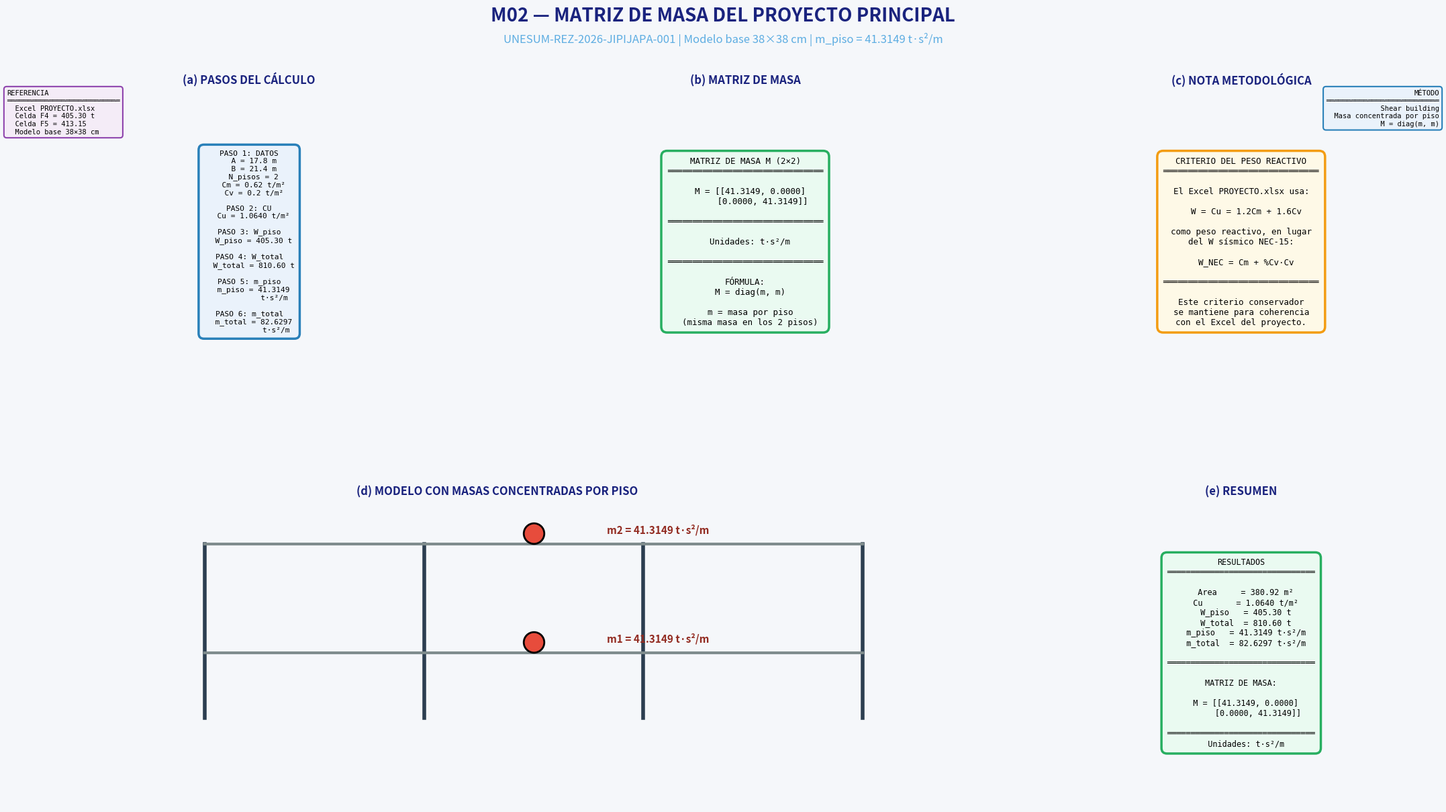

Python code for this plot:
# -*- coding: utf-8 -*-
"""
================================================================================
M02 — MATRIZ DE MASA DEL PROYECTO PRINCIPAL
================================================================================
AUTOR: Ing. Gery Lorenzo Marcillo Merino, Msc.
PROYECTO: UNESUM-REZ-2026-JIPIJAPA-001
OBJETIVO: Cálculo paso a paso de la masa del modelo base (38×38 cm)

NOTA METODOLÓGICA:
    El Excel PROYECTO.xlsx usa Cu = 1.2Cm + 1.6Cv como peso reactivo,
    en lugar del W sísmico NEC-15 (W = Cm + %Cv·Cv).
    Este criterio conservador se mantiene para coherencia con el Excel.

MÉTODO: Shear building
================================================================================
"""

import os
import sys
from datetime import datetime
import numpy as np

try:
    import matplotlib
    import matplotlib.pyplot as plt
    from matplotlib.gridspec import GridSpec
    from matplotlib.patches import FancyBboxPatch
except ImportError:
    print("Instale matplotlib: pip install matplotlib")
    sys.exit(1)

# ============================================================================
# 1. DATOS DEL PROYECTO (CONFIRMADOS)
# ============================================================================

A = 17.80           # m (LX_TOTAL)
B = 21.40           # m (LY_TOTAL)
N_PISOS = 2
He = 3.00           # m

Cm = 0.62           # t/m²
Cv = 0.20           # t/m²
pct_cv = 0          # %

g = 9.81            # m/s²

# ============================================================================
# 2. CÁLCULOS PASO A PASO
# ============================================================================

print("=" * 80)
print("M02 — MATRIZ DE MASA DEL PROYECTO PRINCIPAL")
print("=" * 80)

# Paso 1: Área
Area = A * B
print(f"\n  PASO 1: Area = A × B = {A} × {B} = {Area:.2f} m²")

# Paso 2: Carga última (criterio Excel)
Cu = 1.2 * Cm + 1.6 * Cv
print(f"\n  PASO 2: Cu = 1.2×{Cm} + 1.6×{Cv} = {Cu:.4f} t/m²")

# Paso 3: Peso reactivo por piso
W_piso = Cu * Area
print(f"\n  PASO 3: W_piso = Cu × Area = {Cu:.4f} × {Area:.2f} = {W_piso:.2f} t")

# Paso 4: Peso reactivo total
W_total = N_PISOS * W_piso
print(f"\n  PASO 4: W_total = {N_PISOS} × {W_piso:.2f} = {W_total:.2f} t")

# Paso 5: Masa por piso
m_piso = W_piso / g
print(f"\n  PASO 5: m_piso = W_piso / g = {W_piso:.2f} / {g} = {m_piso:.4f} t·s²/m")

# Paso 6: Masa total
m_total = N_PISOS * m_piso
print(f"\n  PASO 6: m_total = {N_PISOS} × {m_piso:.4f} = {m_total:.4f} t·s²/m")

# Paso 7: Matriz de masa
M_matriz = np.array([[m_piso, 0],
                      [0, m_piso]])
print(f"\n  PASO 7: Matriz M = diag({m_piso:.4f}, {m_piso:.4f}) t·s²/m")

print("\n" + "=" * 80)

# ============================================================================
# 3. FIGURA PRINCIPAL
# ============================================================================

fig = plt.figure(figsize=(22, 13))
fig.patch.set_facecolor('#f5f7fa')

fig.text(0.5, 0.975,
         'M02 — MATRIZ DE MASA DEL PROYECTO PRINCIPAL',
         ha='center', va='top', fontsize=20, fontweight='bold',
         color='#1a237e')
fig.text(0.5, 0.945,
         f'UNESUM-REZ-2026-JIPIJAPA-001 | Modelo base 38×38 cm | m_piso = {m_piso:.4f} t·s²/m',
         ha='center', va='top', fontsize=12,
         color='#5dade2', style='italic')

gs = GridSpec(2, 3, figure=fig, hspace=0.35, wspace=0.30,
              left=0.05, right=0.98, top=0.88, bottom=0.06)

# ============================================================================
# PANEL (a): PASOS
# ============================================================================

ax1 = fig.add_subplot(gs[0, 0])
ax1.set_xlim(0, 10); ax1.set_ylim(0, 10); ax1.axis('off')
ax1.set_title('(a) PASOS DEL CÁLCULO', fontsize=12, fontweight='bold', color='#1a237e')

pasos = (
    "PASO 1: DATOS\n"
    f"  A = {A} m\n"
    f"  B = {B} m\n"
    f"  N_pisos = {N_PISOS}\n"
    f"  Cm = {Cm} t/m²\n"
    f"  Cv = {Cv} t/m²\n\n"
    "PASO 2: CU\n"
    f"  Cu = {Cu:.4f} t/m²\n\n"
    "PASO 3: W_piso\n"
    f"  W_piso = {W_piso:.2f} t\n\n"
    "PASO 4: W_total\n"
    f"  W_total = {W_total:.2f} t\n\n"
    "PASO 5: m_piso\n"
    f"  m_piso = {m_piso:.4f}\n"
    "           t·s²/m\n\n"
    "PASO 6: m_total\n"
    f"  m_total = {m_total:.4f}\n"
    "            t·s²/m"
)

ax1.text(0.5, 0.5, pasos, transform=ax1.transAxes,
         ha='center', va='center', fontsize=8, family='monospace',
         bbox=dict(boxstyle='round,pad=0.7', facecolor='#eaf2fb',
                   edgecolor='#2980b9', linewidth=2.5))

# ============================================================================
# PANEL (b): MATRIZ DE MASA
# ============================================================================

ax2 = fig.add_subplot(gs[0, 1])
ax2.set_xlim(0, 10); ax2.set_ylim(0, 10); ax2.axis('off')
ax2.set_title('(b) MATRIZ DE MASA', fontsize=12, fontweight='bold', color='#1a237e')

matriz_txt = (
    "MATRIZ DE MASA M (2×2)\n"
    "═══════════════════════════════\n\n"
    f"  M = [[{m_piso:.4f}, 0.0000]\n"
    f"       [0.0000, {m_piso:.4f}]]\n\n"
    "═══════════════════════════════\n\n"
    "  Unidades: t·s²/m\n\n"
    "═══════════════════════════════\n\n"
    "FÓRMULA:\n"
    "  M = diag(m, m)\n\n"
    "  m = masa por piso\n"
    "  (misma masa en los 2 pisos)"
)

ax2.text(0.5, 0.5, matriz_txt, transform=ax2.transAxes,
         ha='center', va='center', fontsize=9, family='monospace',
         bbox=dict(boxstyle='round,pad=0.7', facecolor='#eafaf1',
                   edgecolor='#27ae60', linewidth=2.5))

# ============================================================================
# PANEL (c): NOTA METODOLÓGICA
# ============================================================================

ax3 = fig.add_subplot(gs[0, 2])
ax3.set_xlim(0, 10); ax3.set_ylim(0, 10); ax3.axis('off')
ax3.set_title('(c) NOTA METODOLÓGICA', fontsize=12, fontweight='bold', color='#1a237e')

nota_txt = (
    "CRITERIO DEL PESO REACTIVO\n"
    "═══════════════════════════════\n\n"
    "El Excel PROYECTO.xlsx usa:\n\n"
    "  W = Cu = 1.2Cm + 1.6Cv\n\n"
    "como peso reactivo, en lugar\n"
    "del W sísmico NEC-15:\n\n"
    "  W_NEC = Cm + %Cv·Cv\n\n"
    "═══════════════════════════════\n\n"
    "Este criterio conservador\n"
    "se mantiene para coherencia\n"
    "con el Excel del proyecto."
)

ax3.text(0.5, 0.5, nota_txt, transform=ax3.transAxes,
         ha='center', va='center', fontsize=9, family='monospace',
         bbox=dict(boxstyle='round,pad=0.7', facecolor='#fef9e7',
                   edgecolor='#f39c12', linewidth=2.5))

# ============================================================================
# PANEL (d): MODELO CON MASAS CONCENTRADAS (3D simplificado)
# ============================================================================

ax4 = fig.add_subplot(gs[1, :2])
ax4.set_xlim(-2, 22); ax4.set_ylim(-2, 12); ax4.axis('off')

# Columnas
for x in [2, 8, 14, 20]:
    ax4.plot([x, x], [2, 10], '-', color='#2c3e50', linewidth=4)

# Losas
ax4.plot([2, 20], [5, 5], '-', color='#7f8c8d', linewidth=3)
ax4.plot([2, 20], [10, 10], '-', color='#7f8c8d', linewidth=3)

# Masas concentradas
ax4.plot(11, 5.5, 'o', color='#e74c3c', markersize=22,
         markeredgecolor='black', markeredgewidth=2)
ax4.plot(11, 10.5, 'o', color='#e74c3c', markersize=22,
         markeredgecolor='black', markeredgewidth=2)

ax4.text(13, 5.5, f'm1 = {m_piso:.4f} t·s²/m',
         fontsize=11, fontweight='bold', color='#922b21')
ax4.text(13, 10.5, f'm2 = {m_piso:.4f} t·s²/m',
         fontsize=11, fontweight='bold', color='#922b21')

ax4.set_title('(d) MODELO CON MASAS CONCENTRADAS POR PISO',
              fontsize=12, fontweight='bold', color='#1a237e')

# ============================================================================
# PANEL (e): RESUMEN
# ============================================================================

ax5 = fig.add_subplot(gs[1, 2])
ax5.set_xlim(0, 10); ax5.set_ylim(0, 10); ax5.axis('off')
ax5.set_title('(e) RESUMEN', fontsize=12, fontweight='bold', color='#1a237e')

conclusion = (
    "RESULTADOS\n"
    "═══════════════════════════════\n\n"
    f"  Area     = {Area:.2f} m²\n"
    f"  Cu       = {Cu:.4f} t/m²\n"
    f"  W_piso   = {W_piso:.2f} t\n"
    f"  W_total  = {W_total:.2f} t\n"
    f"  m_piso   = {m_piso:.4f} t·s²/m\n"
    f"  m_total  = {m_total:.4f} t·s²/m\n\n"
    "═══════════════════════════════\n\n"
    "MATRIZ DE MASA:\n\n"
    f"  M = [[{m_piso:.4f}, 0.0000]\n"
    f"       [0.0000, {m_piso:.4f}]]\n\n"
    "═══════════════════════════════\n"
    "  Unidades: t·s²/m"
)

ax5.text(0.5, 0.5, conclusion, transform=ax5.transAxes,
         ha='center', va='center', fontsize=8.5, family='monospace',
         bbox=dict(boxstyle='round,pad=0.7', facecolor='#eafaf1',
                   edgecolor='#27ae60', linewidth=2.5))

# ============================================================================
# MENSAJES OPORTUNOS (FLOTANTES EN ESQUINAS)
# ============================================================================

# --- Mensaje 1: Referencia (esquina superior izquierda, fuera de los paneles) ---
msg1 = (
    "REFERENCIA\n"
    "═══════════════════════════\n"
    "  Excel PROYECTO.xlsx\n"
    "  Celda F4 = 405.30 t\n"
    "  Celda F5 = 413.15\n"
    "  Modelo base 38×38 cm"
)

fig.text(0.015, 0.880, msg1,
         transform=fig.transFigure,
         fontsize=7.5, family='monospace',
         ha='left', va='top',
         bbox=dict(boxstyle='round,pad=0.4',
                   facecolor='#f4ecf7',
                   edgecolor='#8e44ad',
                   linewidth=1.5))

# --- Mensaje 2: Método (esquina superior derecha, fuera de los paneles) ---
msg2 = (
    "MÉTODO\n"
    "═══════════════════════════\n"
    "  Shear building\n"
    "  Masa concentrada por piso\n"
    "  M = diag(m, m)"
)

fig.text(0.985, 0.880, msg2,
         transform=fig.transFigure,
         fontsize=7.5, family='monospace',
         ha='right', va='top',
         bbox=dict(boxstyle='round,pad=0.4',
                   facecolor='#eaf2fb',
                   edgecolor='#2980b9',
                   linewidth=1.5))

# ============================================================================
# 4. GUARDAR Y MOSTRAR
# ============================================================================

carpeta = "Resultados_M02"
if not os.path.exists(carpeta):
    os.makedirs(carpeta)

nombre_img = f"M02_matriz_masa_{datetime.now().strftime('%Y%m%d_%H%M%S')}.png"
ruta_img = os.path.join(carpeta, nombre_img)

plt.savefig(ruta_img, dpi=150, bbox_inches='tight', facecolor='#f5f7fa')
print(f"\nImagen guardada: {ruta_img}")

plt.show()

print("\n" + "=" * 70)
print("M02 COMPLETADO — MATRIZ DE MASA DEL PROYECTO PRINCIPAL")
print("=" * 70)
print(f"  Area     = {Area:.2f} m²")
print(f"  Cu       = {Cu:.4f} t/m²")
print(f"  W_piso   = {W_piso:.2f} t")
print(f"  W_total  = {W_total:.2f} t")
print(f"  m_piso   = {m_piso:.4f} t·s²/m")
print(f"  m_total  = {m_total:.4f} t·s²/m")
print("=" * 70)
